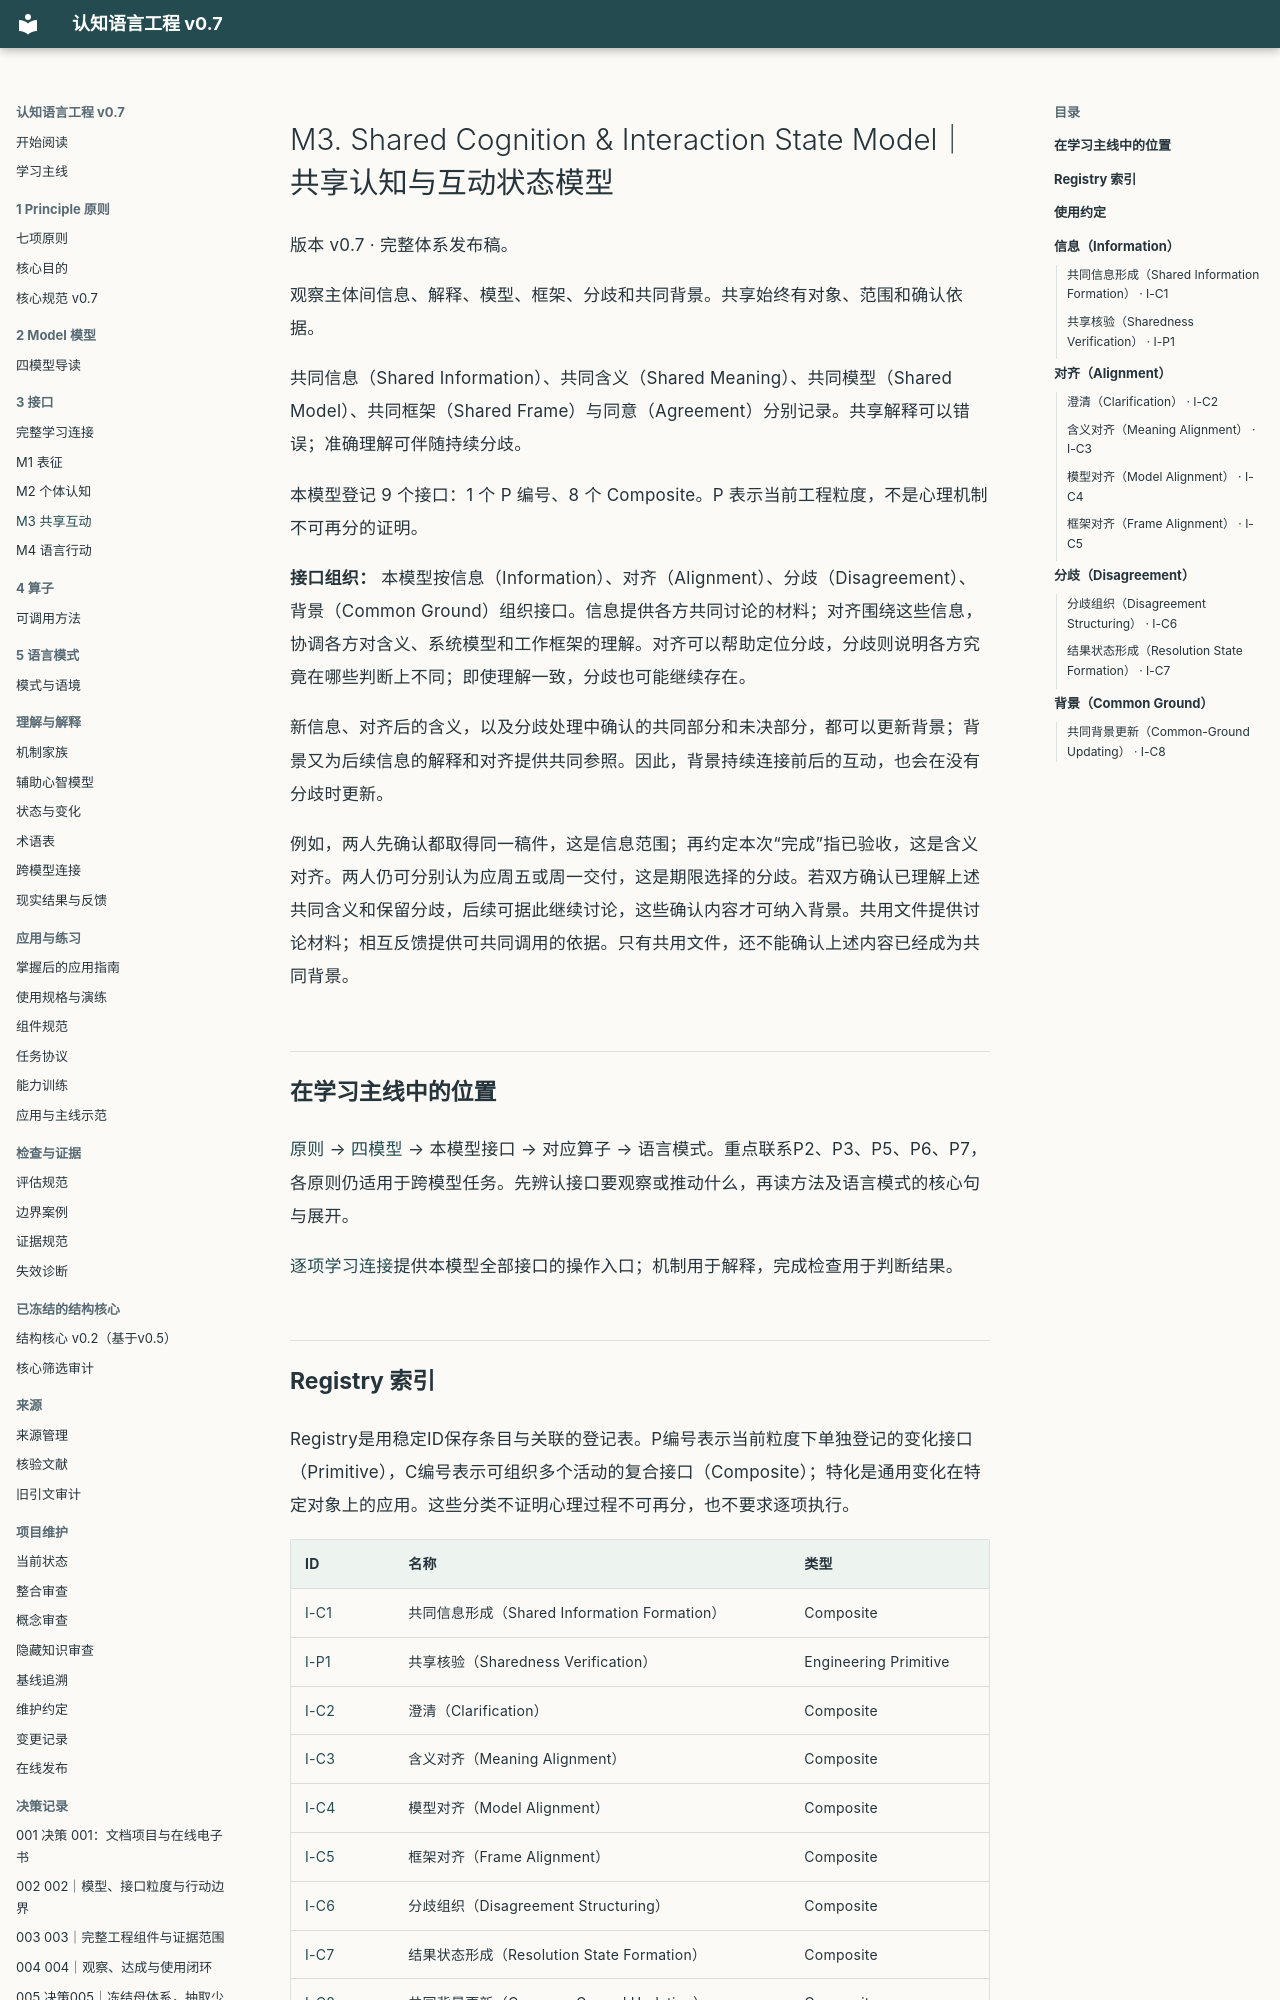

repository: liamamilin/mctrl · page: models/M3/index.html · generator: mkdocs

# M3. Shared Cognition & Interaction State Model｜共享认知与互动状态模型

版本 v0.7 · 完整体系发布稿。

观察主体间信息、解释、模型、框架、分歧和共同背景。共享始终有对象、范围和确认依据。

共同信息（Shared Information）、共同含义（Shared Meaning）、共同模型（Shared Model）、共同框架（Shared Frame）与同意（Agreement）分别记录。共享解释可以错误；准确理解可伴随持续分歧。

本模型登记 9 个接口：1 个 P 编号、8 个 Composite。P 表示当前工程粒度，不是心理机制不可再分的证明。

**接口组织：** 本模型按信息（Information）、对齐（Alignment）、分歧（Disagreement）、背景（Common Ground）组织接口。信息提供各方共同讨论的材料；对齐围绕这些信息，协调各方对含义、系统模型和工作框架的理解。对齐可以帮助定位分歧，分歧则说明各方究竟在哪些判断上不同；即使理解一致，分歧也可能继续存在。

新信息、对齐后的含义，以及分歧处理中确认的共同部分和未决部分，都可以更新背景；背景又为后续信息的解释和对齐提供共同参照。因此，背景持续连接前后的互动，也会在没有分歧时更新。

例如，两人先确认都取得同一稿件，这是信息范围；再约定本次“完成”指已验收，这是含义对齐。两人仍可分别认为应周五或周一交付，这是期限选择的分歧。若双方确认已理解上述共同含义和保留分歧，后续可据此继续讨论，这些确认内容才可纳入背景。共用文件提供讨论材料；相互反馈提供可共同调用的依据。只有共用文件，还不能确认上述内容已经成为共同背景。

## 在学习主线中的位置

[原则](../learning/PRINCIPLES.md) → [四模型](../learning/MODEL_GUIDE.md) → 本模型接口 → 对应算子 → 语言模式。重点联系P2、P3、P5、P6、P7，各原则仍适用于跨模型任务。先辨认接口要观察或推动什么，再读方法及语言模式的核心句与展开。

[逐项学习连接](../learning/INTERFACE_PATHS.md#m3)提供本模型全部接口的操作入口；机制用于解释，完成检查用于判断结果。

## Registry 索引

Registry是用稳定ID保存条目与关联的登记表。P编号表示当前粒度下单独登记的变化接口（Primitive），C编号表示可组织多个活动的复合接口（Composite）；特化是通用变化在特定对象上的应用。这些分类不证明心理过程不可再分，也不要求逐项执行。

| ID | 名称 | 类型 |
| --- | --- | --- |
| [I-C1](#i-c1) | 共同信息形成（Shared Information Formation） | Composite |
| [I-P1](#i-p1) | 共享核验（Sharedness Verification） | Engineering Primitive |
| [I-C2](#i-c2) | 澄清（Clarification） | Composite |
| [I-C3](#i-c3) | 含义对齐（Meaning Alignment） | Composite |
| [I-C4](#i-c4) | 模型对齐（Model Alignment） | Composite |
| [I-C5](#i-c5) | 框架对齐（Frame Alignment） | Composite |
| [I-C6](#i-c6) | 分歧组织（Disagreement Structuring） | Composite |
| [I-C7](#i-c7) | 结果状态形成（Resolution State Formation） | Composite |
| [I-C8](#i-c8) | 共同背景更新（Common-Ground Updating） | Composite |
